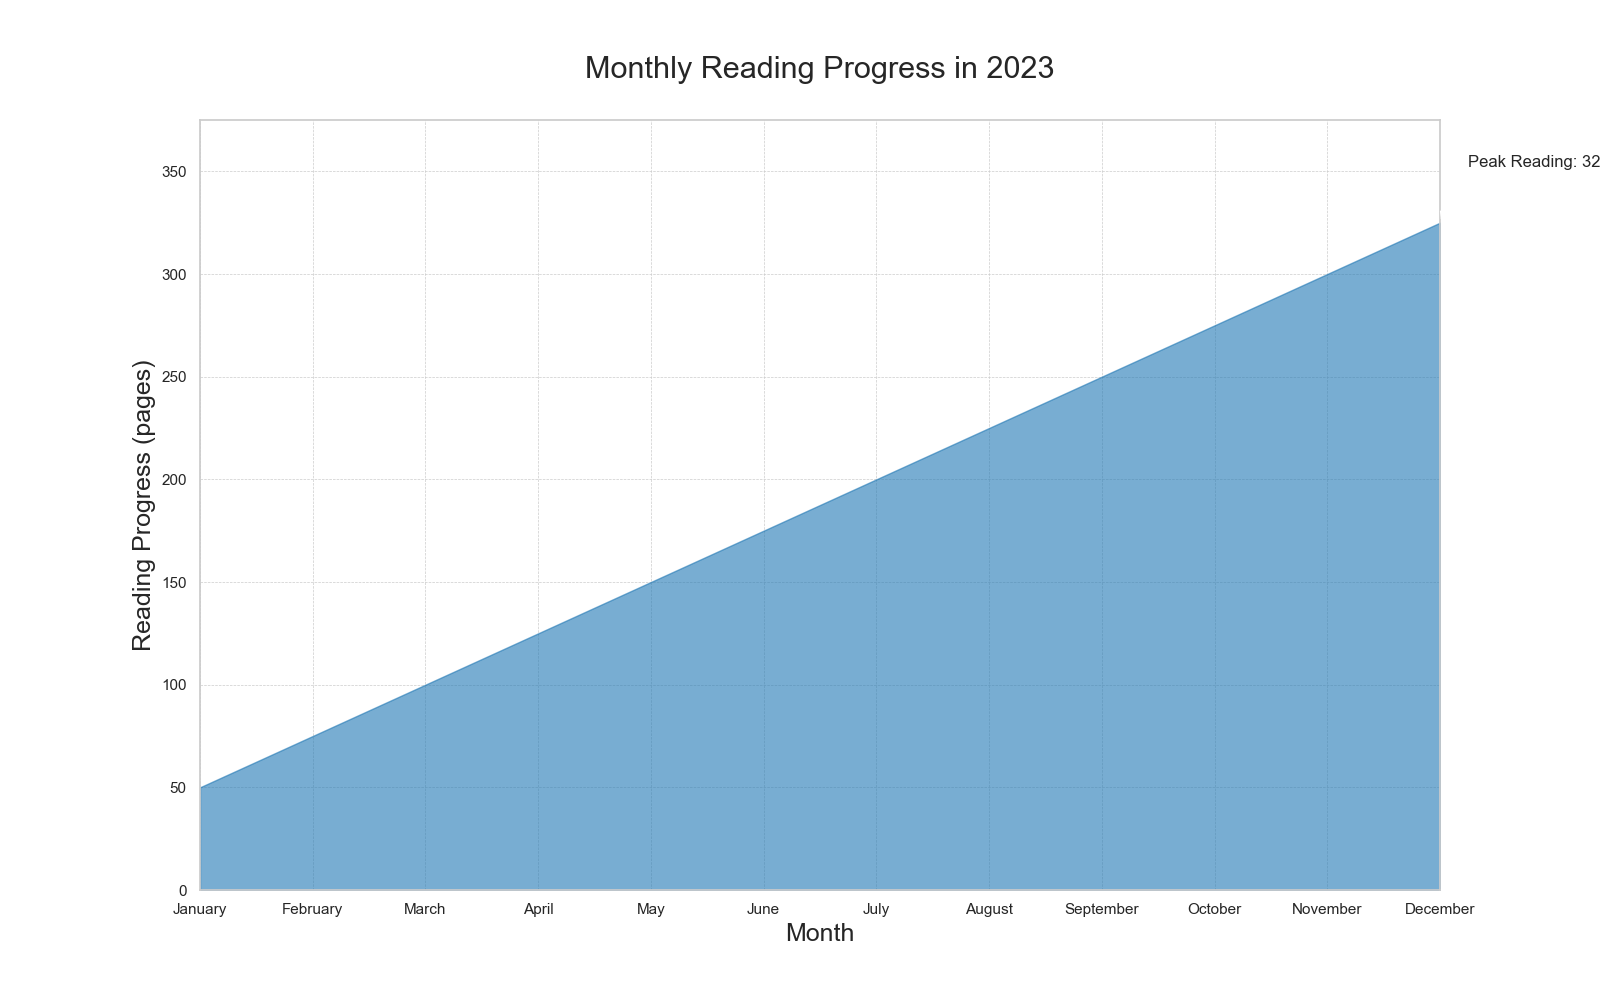

Values plotted in this chart, from the file beside it:
Month, Distance (pages)
January, 50
February, 75
March, 100
April, 125
May, 150
June, 175
July, 200
August, 225
September, 250
October, 275
November, 300
December, 325
